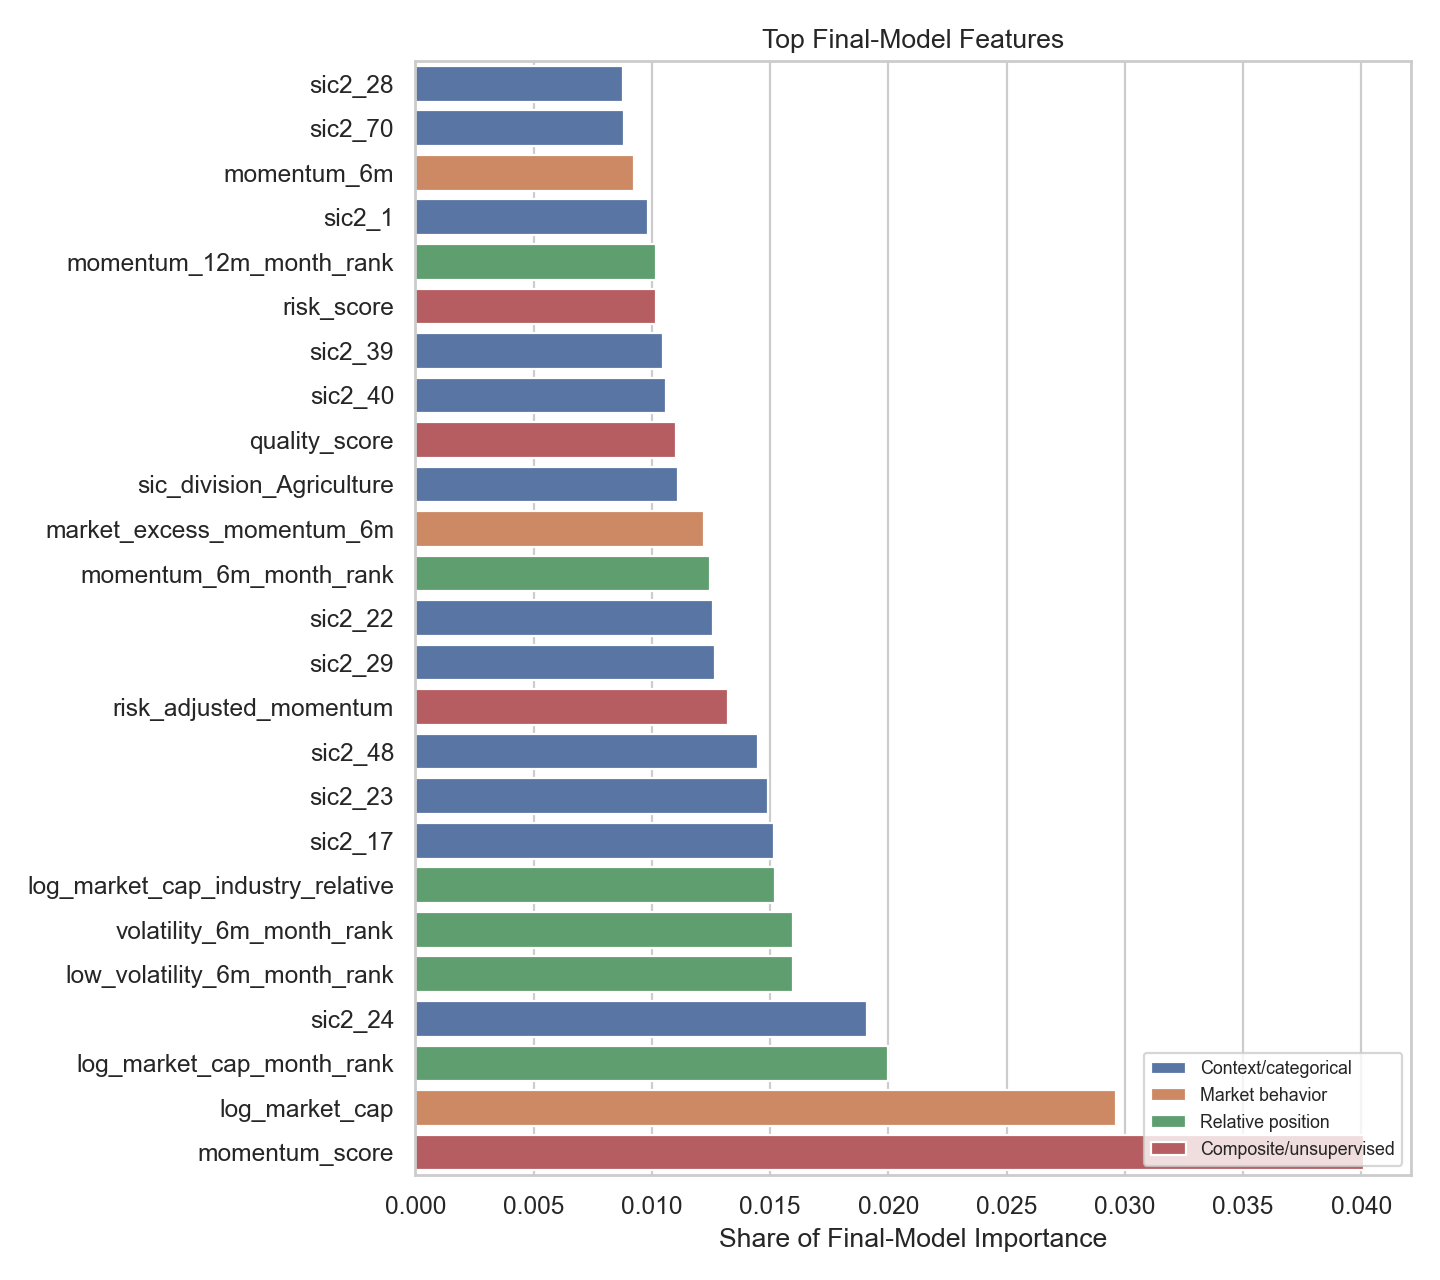

Data behind this chart, as committed beside it:
feature, clean_feature, family, importance, importance_share
momentum_score, momentum_score, Composite/unsupervised, 1.148, 0.0401
log_market_cap, log_market_cap, Market behavior, 0.8482, 0.02962
log_market_cap_month_rank, log_market_cap_month_rank, Relative position, 0.5724, 0.01999
sic2_24, sic2_24, Context/categorical, 0.5468, 0.01909
low_volatility_6m_month_rank, low_volatility_6m_month_rank, Relative position, 0.4576, 0.01598
volatility_6m_month_rank, volatility_6m_month_rank, Relative position, 0.4576, 0.01598
log_market_cap_industry_relative, log_market_cap_industry_relative, Relative position, 0.4349, 0.01519
sic2_17, sic2_17, Context/categorical, 0.4344, 0.01517
sic2_23, sic2_23, Context/categorical, 0.4272, 0.01492
sic2_48, sic2_48, Context/categorical, 0.4145, 0.01448
risk_adjusted_momentum, risk_adjusted_momentum, Composite/unsupervised, 0.378, 0.0132
sic2_29, sic2_29, Context/categorical, 0.3627, 0.01267
sic2_22, sic2_22, Context/categorical, 0.361, 0.01261
momentum_6m_month_rank, momentum_6m_month_rank, Relative position, 0.357, 0.01247
market_excess_momentum_6m, market_excess_momentum_6m, Market behavior, 0.3497, 0.01221
sic_division_Agriculture, sic_division_Agriculture, Context/categorical, 0.3179, 0.0111
quality_score, quality_score, Composite/unsupervised, 0.3157, 0.01103
sic2_40, sic2_40, Context/categorical, 0.3031, 0.01058
sic2_39, sic2_39, Context/categorical, 0.3004, 0.01049
risk_score, risk_score, Composite/unsupervised, 0.2915, 0.01018
momentum_12m_month_rank, momentum_12m_month_rank, Relative position, 0.2913, 0.01017
sic2_1, sic2_1, Context/categorical, 0.2813, 0.009822
momentum_6m, momentum_6m, Market behavior, 0.2648, 0.009246
sic2_70, sic2_70, Context/categorical, 0.2526, 0.008822
sic2_28, sic2_28, Context/categorical, 0.2512, 0.008772
sic2_25, sic2_25, Context/categorical, 0.2489, 0.008692
sic2_62, sic2_62, Context/categorical, 0.2481, 0.008665
sic2_67, sic2_67, Context/categorical, 0.2456, 0.008575
sic2_16, sic2_16, Context/categorical, 0.2423, 0.00846
sic2_35, sic2_35, Context/categorical, 0.2305, 0.008048
sic_division_Construction, sic_division_Construction, Context/categorical, 0.2226, 0.007775
sic2_63, sic2_63, Context/categorical, 0.2209, 0.007714
sic2_20, sic2_20, Context/categorical, 0.2125, 0.00742
sic2_34, sic2_34, Context/categorical, 0.2101, 0.007336
sic2_33, sic2_33, Context/categorical, 0.2094, 0.007313
share_type_UG, share_type_UG, Context/categorical, 0.1984, 0.006927
sic2_56, sic2_56, Context/categorical, 0.1954, 0.006822
sic2_65, sic2_65, Context/categorical, 0.1922, 0.00671
sic2_78, sic2_78, Context/categorical, 0.1875, 0.006547
volatility_6m_industry_rank, volatility_6m_industry_rank, Relative position, 0.1841, 0.006427
sic2_30, sic2_30, Context/categorical, 0.1836, 0.006412
value_score, value_score, Composite/unsupervised, 0.181, 0.00632
share_type_AD, share_type_AD, Context/categorical, 0.1753, 0.006121
sic2_32, sic2_32, Context/categorical, 0.1715, 0.00599
sic2_27, sic2_27, Context/categorical, 0.171, 0.005972
sic2_59, sic2_59, Context/categorical, 0.1701, 0.005942
sic2_87, sic2_87, Context/categorical, 0.1701, 0.00594
sic2_12, sic2_12, Context/categorical, 0.1619, 0.005654
sic2_60, sic2_60, Context/categorical, 0.1527, 0.005331
sic2_46, sic2_46, Context/categorical, 0.1517, 0.005296
sic2_58, sic2_58, Context/categorical, 0.1495, 0.005221
sic_division_Mining, sic_division_Mining, Context/categorical, 0.1485, 0.005186
calendar_month_name_April, calendar_month_name_April, Context/categorical, 0.1454, 0.005076
calendar_month_name_September, calendar_month_name_September, Context/categorical, 0.1453, 0.005073
sic2_infrequent_sklearn, sic2_infrequent_sklearn, Context/categorical, 0.1407, 0.004913
atq_missing, atq_missing, Accounting fundamentals, 0.1395, 0.004871
quality_value_interaction, quality_value_interaction, Composite/unsupervised, 0.1383, 0.004831
calendar_month_name_March, calendar_month_name_March, Context/categorical, 0.1359, 0.004745
sic2_99, sic2_99, Context/categorical, 0.1357, 0.004738
sic_division_Other, sic_division_Other, Context/categorical, 0.1357, 0.004738
... 239 more rows
